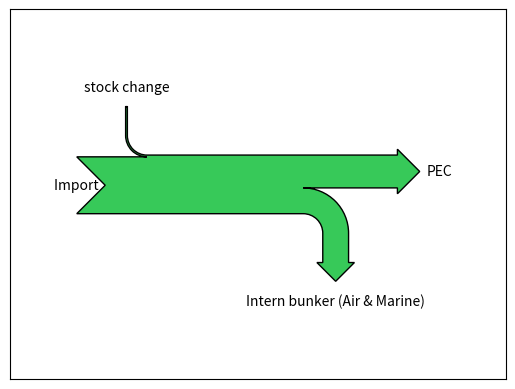

Reproduce this figure in Python.
import matplotlib.pyplot as plt
import numpy as np
import pandas as pd
import seaborn as sns
from matplotlib.sankey import Sankey

fig = plt.figure()
ax = fig.add_subplot(1, 1, 1, xticks=[], yticks=[],
                title='')        #enlever le titre apres
sankey = Sankey(ax=ax, scale=0.3, offset=0.1, head_angle=90,
                format='%.2f', unit=None)                   #Configuration du diagramme
sankey.add(flows=[0.97, 0.03, -0.44, -0.56],
           labels=['Import      ', 'stock change', 'Intern bunker (Air & Marine)', 'PEC'],
           orientations=[0, 1, -1, 0],
           pathlengths=[0.25, 0.25, 0.25, 0.25],
           facecolor= '#37c959')
diagrams = sankey.finish()
plt.show()